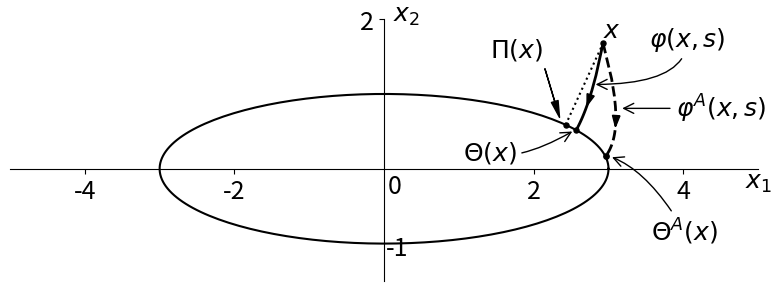

Source code (Python): (Note: this script raises an exception after producing the figure.)
#!/usr/bin/python

import matplotlib
matplotlib.use('Agg')

from pylab import *
from numpy import *
from math import pi
import numpy as np
from numpy import linalg as LA
from scipy.integrate import odeint
import matplotlib.patches as mpatches

def xi(x):
    return 0.5 * ( x[0]*x[0]/(c*c) + x[1]*x[1] - 1 )

def f(x,t, AA):
    return  [-xi(x) * (x[0] / (c*c) - AA * x[1]), -xi(x)*(AA * x[0] / (c*c) + x[1]) ] 

fig = plt.figure()

lc = ['b', 'r', 'k', 'c', 'm', 'y']

# range of x, [-xb, xb] 
xb = 5
yb = 2
# number of discrete interval
n = 200
c = 3

plt.figure(figsize=(8, 4))
ax = plt.gca()

theta = np.linspace( 0, 2*pi, n, endpoint=True )
plt.plot( c*np.cos(theta), np.sin(theta), color='k' )
#plt.grid( color='lightgray', linestyle='--' )
plt.show() 

ax.spines['top'].set_color('none')
ax.spines['bottom'].set_position('zero')
ax.spines['left'].set_position('zero')
ax.spines['right'].set_color('none')

angle = pi / 5 
ll = 1.2
pt = [ c*np.cos(angle), np.sin(angle) ]
normal_dir = [ pt[0] / (c * c), pt[1] ] 
norm = LA.norm(normal_dir) 
normal_dir = normal_dir / norm 

# pt1 is the point x to project
pt1 = [ pt[0] + ll * normal_dir[0],  pt[1] + ll * normal_dir[1] ]

#orthogonal map projection \Pi along a straight line
line=Line2D( [pt[0], pt1[0]], [pt[1], pt1[1]], color='k', linewidth=1.5, linestyle=':')
ax.add_line(line)

scatter(pt1[0], pt1[1], s=13, color='k')
ax.text( pt1[0], pt1[1]+0.08, r'$x$', fontsize=18)

scatter(pt[0], pt[1], s=13, color='k')
ax.annotate( r'$\Pi(x)$', xy=(pt[0]-0.07, pt[1]+0.06), xytext=(pt[0]-0.3,
    pt[1]+1.0), textcoords='data', arrowprops=dict(facecolor='black',
        shrink=0.05, width=0.1, headwidth=5),fontsize=18,
        horizontalalignment='right',verticalalignment='center' )

#compute the flow map \varphi, by solving the ode
nt = 101
t_list = np.linspace(0, 30, nt)
sol = odeint(f, pt1, t_list, args=(0.0,))
plot(sol[:,0], sol[:,1], linewidth=2,color='k')

idx = 3 

plt.arrow(sol[idx,0], sol[idx,1], sol[idx+1,0]-sol[idx,0],
        sol[idx+1,1]-sol[idx,1], shape='full', lw=1.0, facecolor='black', length_includes_head=True, head_width=0.1)

ax.annotate( r'$\varphi(x,s)$', xy=(sol[idx,0]+0.05, sol[idx,1]+0.2),
        xytext=(sol[idx,0]+0.8, sol[idx,1]+0.8), textcoords='data',
        arrowprops=dict(arrowstyle="->", facecolor='black',
        connectionstyle='angle3,angleA=90,angleB=0'),fontsize=18,
        horizontalalignment='left',verticalalignment='center' )

pt2 = [ sol[-1,0], sol[-1,1] ]
scatter(pt2[0], pt2[1], s=13, color='k')


ax.annotate( r'$\Theta(x)$', xy=(pt2[0]-0.02, pt2[1]), xytext=(pt2[0]-0.8, pt2[1]-0.3), 
arrowprops=dict(arrowstyle="->", facecolor='black',
    connectionstyle='angle3,angleA=-20,angleB=-150'),
    fontsize=18,horizontalalignment='right',verticalalignment='center' )

#compute the flow map \varphi^A, by solving the ode (with AA=0.5)
nt = 101
t_list = np.linspace(0, 30, nt)
sol = odeint(f, pt1, t_list, args=(0.5,))
plot(sol[:,0], sol[:,1], linewidth=2,color='k', linestyle='--')

idx = 6 

plt.arrow(sol[idx,0], sol[idx,1], sol[idx+1,0]-sol[idx,0],
        sol[idx+1,1]-sol[idx,1], shape='full', lw=1.0, facecolor='black', length_includes_head=True, head_width=0.1)

ax.annotate( r'$\varphi^A(x,s)$', xy=(sol[idx,0]+0.05, sol[idx,1]+0.2),
        xytext=(sol[idx,0]+0.8, sol[idx,1]+0.2), textcoords='data', 
arrowprops=dict(arrowstyle="->", facecolor='black', connectionstyle='angle3,angleA=-20,angleB=0'),
        fontsize=18, horizontalalignment='left',verticalalignment='center' )


pt2 = [ sol[-1,0], sol[-1,1] ]
scatter(pt2[0], pt2[1], s=15, color='k')
ax.annotate( r'$\Theta^A(x)$', xy=(pt2[0]+0.05, pt2[1]), xytext=(pt2[0]+0.6,
    pt2[1]-1.0), 
arrowprops=dict(arrowstyle="->", facecolor='black',
    connectionstyle='angle3,angleA=120,angleB=-20'),
    fontsize=18,horizontalalignment='left',verticalalignment='center' )
#ax.text( pt2[0]+0.1, pt2[1]-0.08, r'$\Theta(x)$', fontsize=10)

plt.xlim(-xb, xb)
plt.ylim(-1.5, 2)
xticks([-4, -2, 2, 4])
yticks([2])
ax.text(0.05, -0.32, '0', fontsize=18)
ax.text(0.02, -1.15, '-1', fontsize=18)
ax.tick_params(axis='x', labelsize=18)
ax.tick_params(axis='y', labelsize=18)

fs = 30
#ax.set_title('$G_\epsilon(x)$', fontsize=fs)
ax.set_xlabel(r'$x_1$', fontsize=18)
ax.xaxis.set_label_coords(1.0, 0.43)
ax.set_ylabel(r'$x_2$', fontsize=18, rotation=0)
ax.yaxis.set_label_coords(0.53, 0.97)
ax.set_aspect('equal')

plt.tight_layout()
plt.show()

#plt.tight_layout()
fig_file_name = '../fig/elliptic.eps' 
savefig(fig_file_name, bbox_inches='tight')

